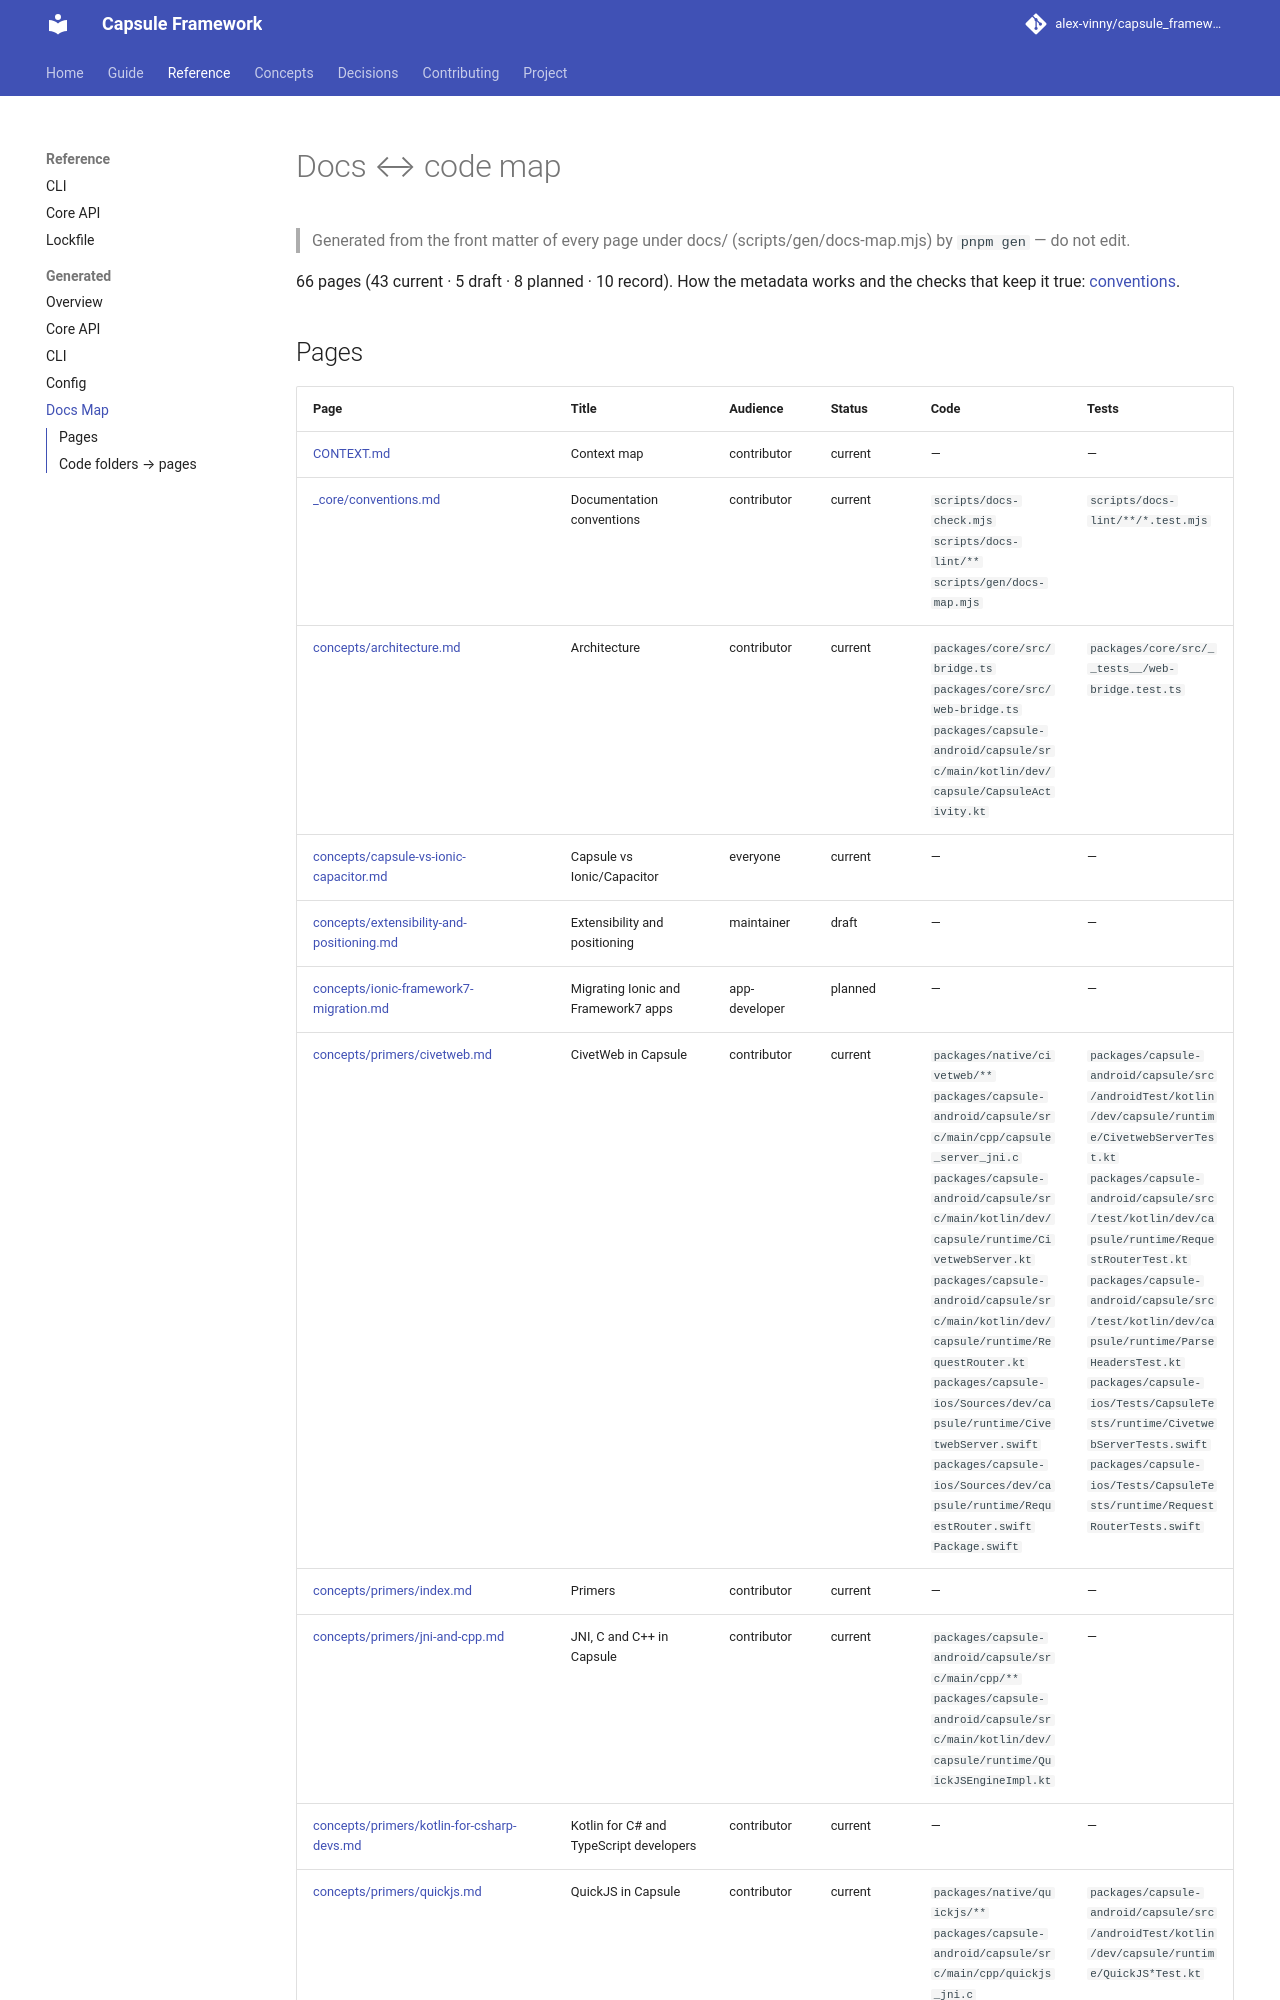

repository: alex-vinny/capsule_framework · page: reference/generated/docs-map/index.html · generator: mkdocs

# Docs ↔ code map

> Generated from the front matter of every page under docs/ (scripts/gen/docs-map.mjs) by `pnpm gen` — do not edit.

66 pages (43 current · 5 draft · 8 planned · 10 record). How the metadata works and the checks that keep it true:
[conventions](../../_core/conventions.md#doc-metadata).
